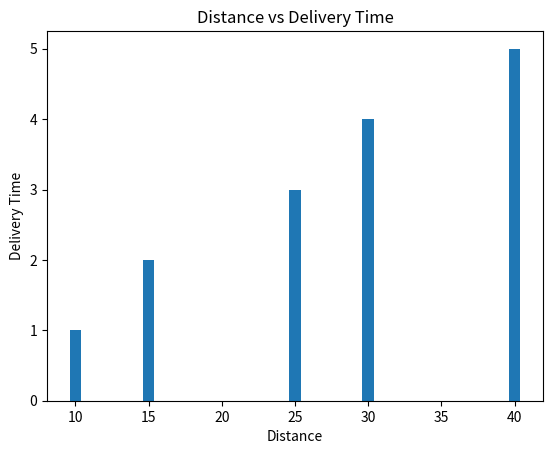

Write Python code to recreate this figure.
import pandas as pd
import matplotlib.pyplot as plt


data = {
    "Distance": [10, 25, 15, 40, 30],
    "Delivery_Time": [1, 3, 2, 5, 4],
    "Transportation_Cost": [100, 250, 150, 400, 300],
    "Delivery_Status": ["On-Time", "On-Time", "Late", "On-Time", "Late"]
}


df = pd.DataFrame(data)


print("Logistics Data:")
print(df)


average_delivery_time = df["Delivery_Time"].mean()
print("\nAverage Delivery Time:", average_delivery_time)


on_time_deliveries = (df["Delivery_Status"] == "On-Time").sum()
total_deliveries = len(df)

on_time_delivery_rate = (on_time_deliveries / total_deliveries) * 100
print("On-Time Delivery Rate:", on_time_delivery_rate, "%")


average_cost = df["Transportation_Cost"].mean()
print("Average Transportation Cost:", average_cost)


plt.bar(df["Distance"], df["Delivery_Time"])
plt.xlabel("Distance")
plt.ylabel("Delivery Time")
plt.title("Distance vs Delivery Time")
plt.show()
